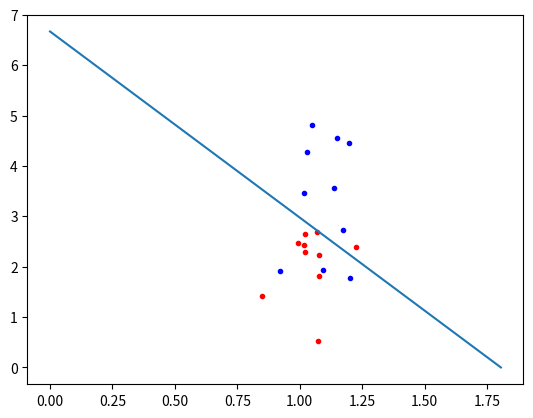
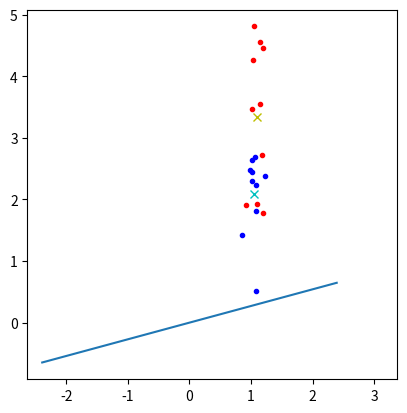

Write the Python code that produced these figures, in order.
import numpy as np 
import numpy.random
import matplotlib.pyplot as plt
import numpy.linalg

N = 10
X1 = numpy.vstack((numpy.random.normal(1, .1, N), 
				numpy.random.normal(2, 1, N)))
X2 = numpy.vstack((numpy.random.normal(1.1, 0.1, N), 
				numpy.random.normal(3, 1, N)))

X = numpy.hstack((X1, X2)) 
X = numpy.vstack((X, numpy.ones(2*N))) # augment

y = numpy.hstack((numpy.ones(N)*-1, 1*numpy.ones(N)))





def plot_mse(X, y, filename):
	W = np.linalg.inv(X.dot(X.T)).dot(X).dot(y)
	
	a,b,c=W[0], W[1], W[2]
	h = [0, -1*c/a]
	vd = [-1*c/b, 0]
	
	
	fig = plt.figure()
	for i in range(0, len(X[0])):
		if y[i] == -1:
			plt.plot(X[0][i], X[1][i], '.r')
		else:
			plt.plot(X[0][i], X[1][i], '.b')
	plt.plot(h, vd)
	fig.savefig(filename)
	plt.show()
	
	
	return W



def split_by_class(X, y):
	X1 = np.empty((0,3))
	X2 = np.empty((0,3))
	
	XT = X.T
	for i in range(len(XT)):
		if y[i] == -1:
			X1 = np.vstack((X1, XT[i]))
		else:
			X2 = np.vstack((X2, XT[i]))
	
	return X1, X2


def plot_fisher(X, y, filename):
	a, b = split_by_class(X, y)
	
	a = np.delete(a, 2, 1)	#Trim off bias column
	b = np.delete(b, 2, 1)	
	print(a)
	
	#a = np.random.multivariate_normal((1.5, 3), [[0.5, 0], [0, .05]], 10)
	#b = np.random.multivariate_normal((4, 1.5), [[0.5, 0], [0, .05]], 10)
	
	Sw = np.cov(a.T) + np.cov(b.T)
	inv_S = np.linalg.inv(Sw)
	mu_a, mu_b = a.mean(axis=0).reshape(-1,1), b.mean(axis=0).reshape(-1,1)
	print(mu_a)
	res = inv_S.dot(mu_a-mu_b)
	print(res.T)
	res = res*-1


	fig = plt.figure()
	plt.plot(a[:,0], a[:,1], 'b.', b[:,0], b[:,1], 'r.')
	plt.plot([res[0], -res[0]], [res[1], -res[1]]) # this is the solution
	plt.plot(mu_a[0], mu_a[1], 'cx')
	plt.plot(mu_b[0], mu_b[1], 'yx')
	plt.gca().axis('square')
	fig.savefig(filename)
	plt.show()
	
	return res


plot_mse(X, y, "mse.png")
plot_fisher(X, y, "fisher.png")
